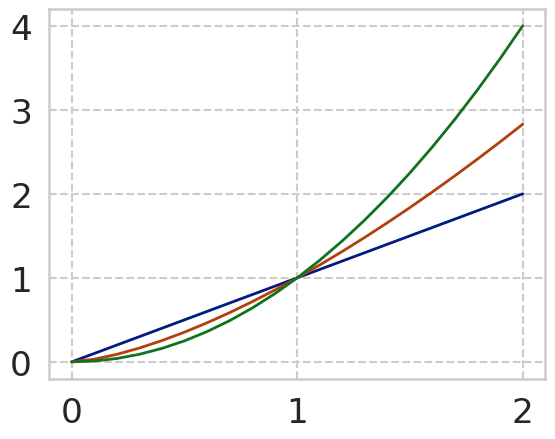

Here is the Python script that generated this plot: (Note: this script raises an exception after producing the figure.)
import numpy as np
import matplotlib.pyplot as plt
import seaborn as sns

sns.set()
sns.set_style("whitegrid", {'grid.linestyle': '--'})
sns.set_context("paper", 1.5, {"lines.linewidth": 4})
sns.set_palette("winter_r", 8, 1)
sns.set('talk', 'whitegrid', 'dark', font_scale=1.5,
        rc={"lines.linewidth": 2, 'grid.linestyle': '--'})

x = np.arange(0, 2.1, 0.1)

plt.plot(x, x)
plt.plot(x, x**1.5)
plt.plot(x, x**2)

plt.savefig('data/dst/matplotlib_seaborn_set_all.png')
